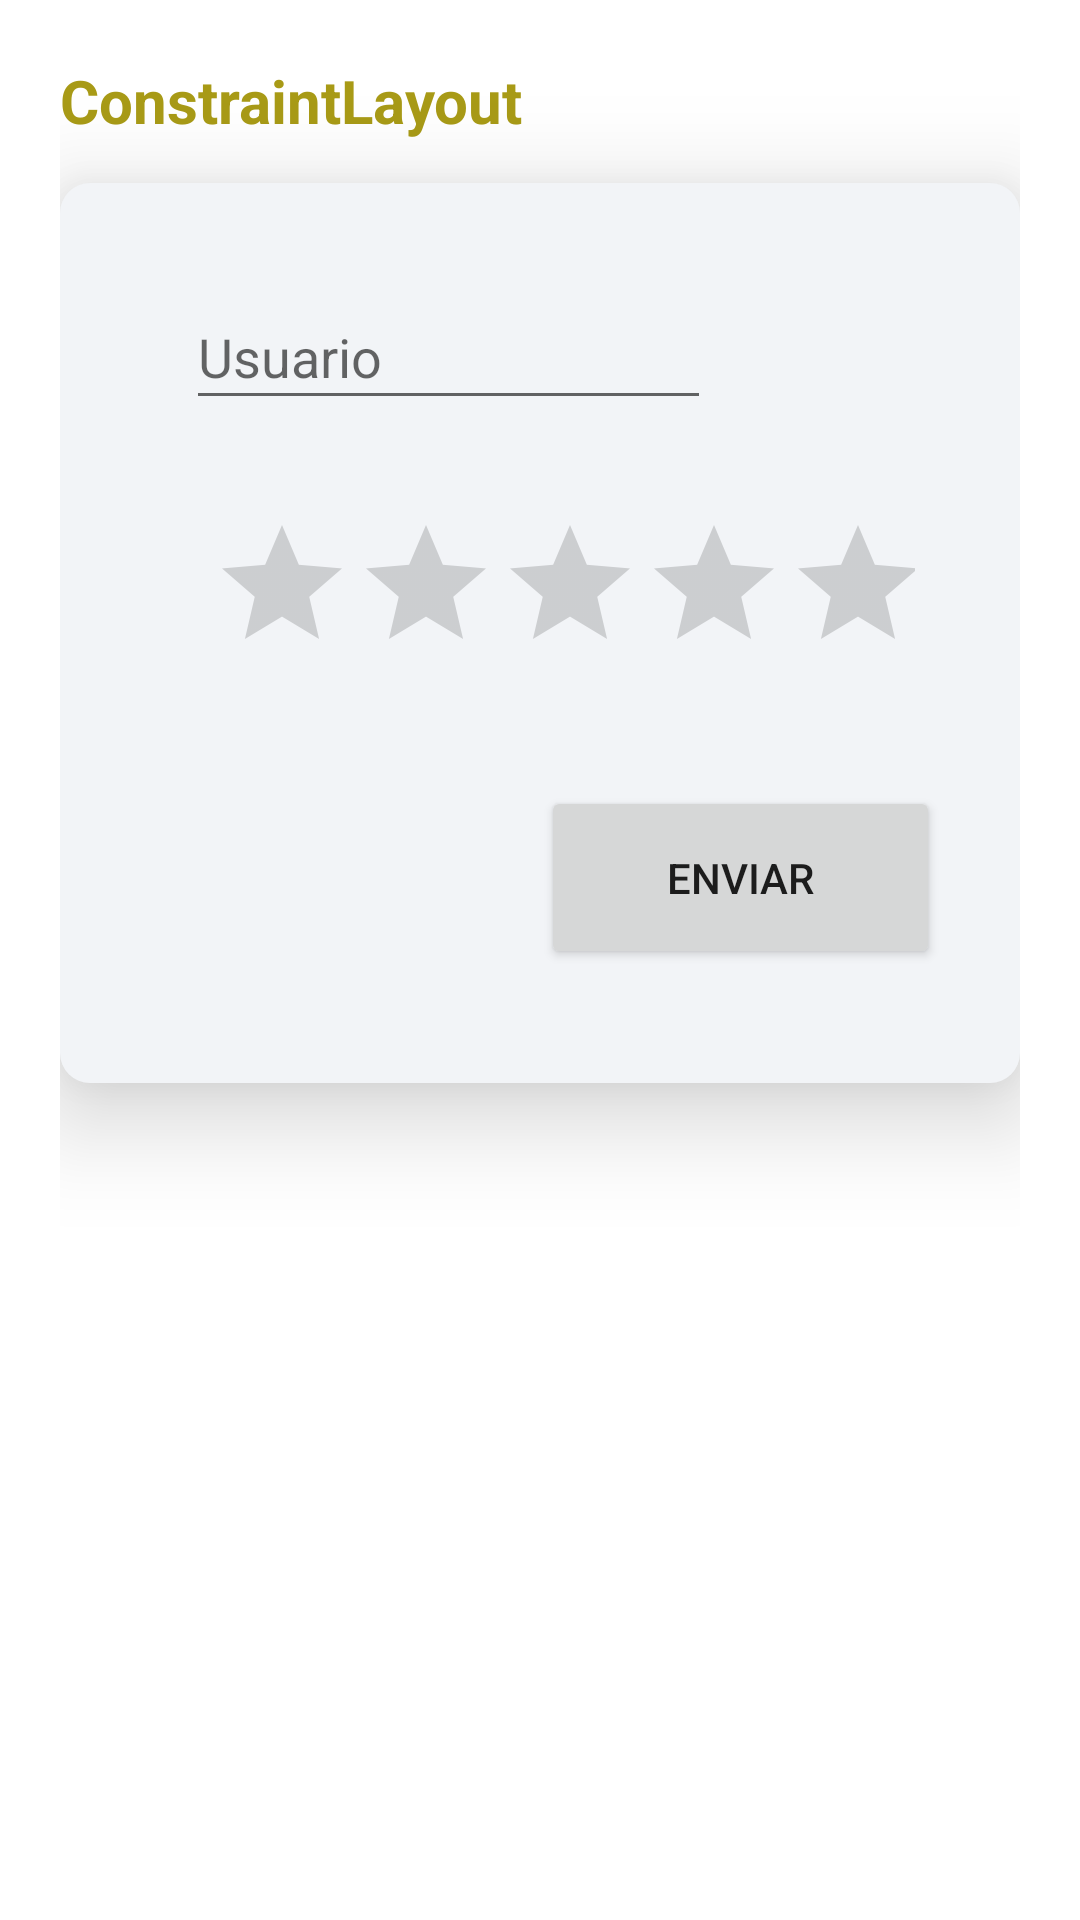

Android layout source for this screen:
<!-- AndroidManifest.xml: application theme Theme.ShowLayout -->
<!-- res/layout/fragment_cons.xml -->
<?xml version="1.0" encoding="utf-8"?>
<LinearLayout xmlns:android="http://schemas.android.com/apk/res/android"
    xmlns:app="http://schemas.android.com/apk/res-auto"
    xmlns:tools="http://schemas.android.com/tools"
    android:layout_width="match_parent"
    android:layout_height="match_parent"
    android:orientation="vertical"
    android:padding="20dp">

    <TextView
        android:layout_width="match_parent"
        android:layout_height="wrap_content"
        android:text="ConstraintLayout"
        android:textSize="20dp"
        android:textStyle="bold"
        android:layout_marginBottom="14dp"
        android:textColor="#a89a16"/>

    <androidx.constraintlayout.widget.ConstraintLayout
        android:layout_width="match_parent"
        android:layout_height="300dp"
        android:elevation="20dp"
        android:background="@drawable/bg_layout"
        android:padding="10dp"
        android:layout_marginBottom="14dp">


        <RatingBar
            android:id="@+id/ratingBar"
            android:layout_width="235dp"
            android:layout_height="53dp"
            android:layout_marginStart="40dp"
            android:layout_marginTop="100dp"
            app:layout_constraintStart_toStartOf="parent"
            app:layout_constraintTop_toTopOf="parent" />

        <EditText
            android:id="@+id/editTextTextPersonName"
            android:layout_width="175dp"
            android:layout_height="45dp"
            android:layout_marginStart="32dp"
            android:layout_marginTop="24dp"
            android:ems="10"
            android:hint="Usuario"
            android:inputType="textPersonName"
            app:layout_constraintStart_toStartOf="parent"
            app:layout_constraintTop_toTopOf="parent" />

        <Button
            android:id="@+id/button2"
            android:layout_width="133dp"
            android:layout_height="61dp"
            android:layout_marginBottom="28dp"
            android:text="Enviar"
            app:layout_constraintBottom_toBottomOf="parent"
            app:layout_constraintEnd_toEndOf="parent"
            app:layout_constraintHorizontal_bias="0.9"
            app:layout_constraintStart_toStartOf="parent" />
    </androidx.constraintlayout.widget.ConstraintLayout>

</LinearLayout>
<!-- resources referenced by this layout -->
<resources>
  <!-- drawable bg_layout (drawable) -->
  <shape
      xmlns:android="http://schemas.android.com/apk/res/android"
      android:shape="rectangle"   >
  
  
      <solid
          android:color="#f2f4f7" >
      </solid>
  
  
      <corners
          android:radius="10dp"   >
      </corners>
  
  </shape>
  <style name="Theme.ShowLayout" parent="Theme.MaterialComponents.DayNight.DarkActionBar">
          
          <item name="colorPrimary">@color/black</item>
          <item name="colorPrimaryVariant">@color/black</item>
          <item name="colorOnPrimary">@color/white</item>
          
          <item name="colorSecondary">@color/teal_200</item>
          <item name="colorSecondaryVariant">@color/teal_700</item>
          <item name="colorOnSecondary">@color/black</item>
          
          <item name="android:statusBarColor" tools:targetApi="l">?attr/colorPrimaryVariant</item>
          
      </style>
  <!-- not gathered from this repository: default colours our renderer supplied (Android Studio template values) -->
  <color name="teal_200">#FF03DAC5</color>
  <color name="teal_700">#FF018786</color>
  <color name="black">#FF000000</color>
  <color name="white">#FFFFFFFF</color>
</resources>
